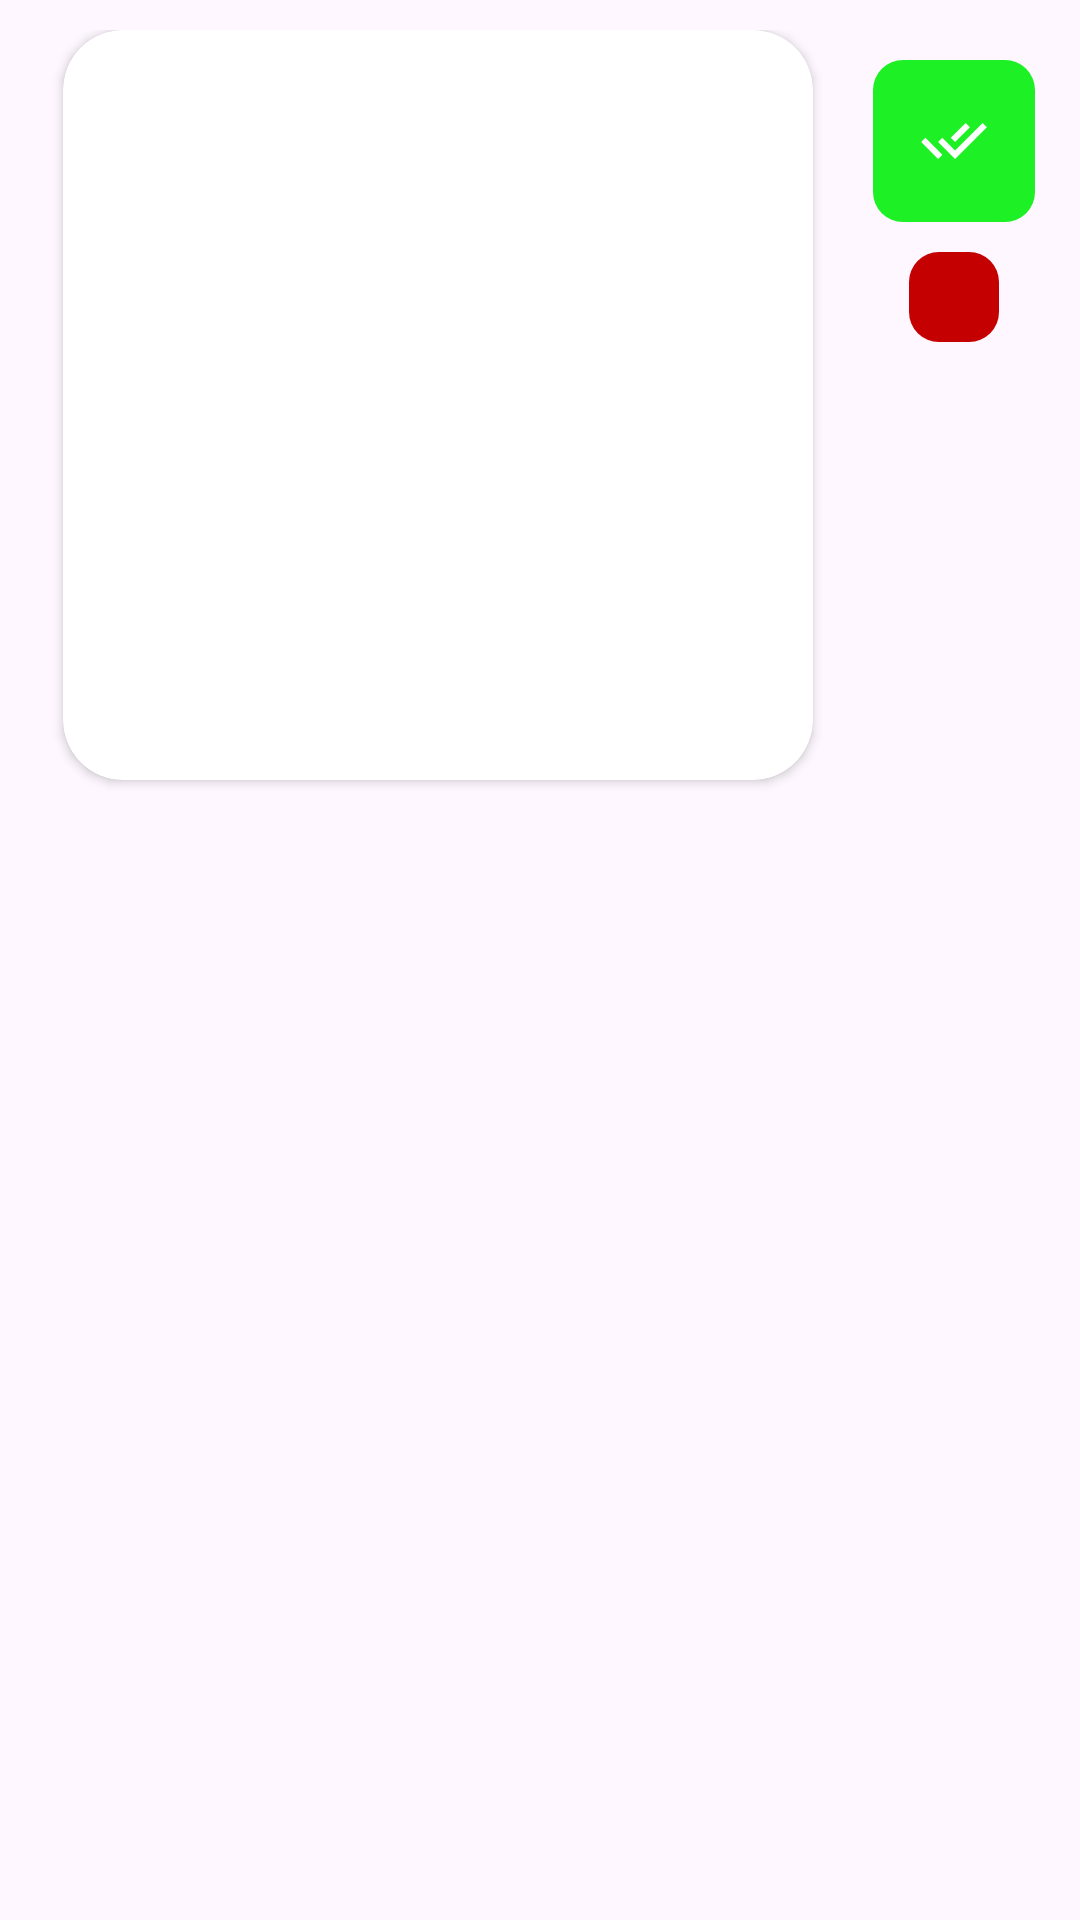

The Android layout XML behind this screen, and the referenced resources:
<!-- AndroidManifest.xml: application theme Theme.ResiScan -->
<!-- res/layout/recycler_item.xml -->
<?xml version="1.0" encoding="utf-8"?>
<LinearLayout xmlns:android="http://schemas.android.com/apk/res/android"
    android:layout_width="match_parent"
    android:layout_height="wrap_content"
    xmlns:app="http://schemas.android.com/apk/res-auto"
    android:orientation="vertical">

    <LinearLayout
        android:layout_width="match_parent"
        android:layout_height="wrap_content"
        android:orientation="horizontal"
        android:gravity="end"
        android:layout_marginTop="10dp">

        <androidx.cardview.widget.CardView
            android:layout_width="250dp"
            android:layout_height="250dp"
            android:layout_gravity="center_horizontal"
            android:layout_marginStart="20dp"
            android:layout_marginEnd="20dp"
            android:layout_marginTop="20dp"
            app:cardCornerRadius="20dp"
            android:elevation="20dp">

            <ImageView
                android:layout_width="match_parent"
                android:layout_height="match_parent"
                android:id="@+id/recyclerImage"
                android:scaleType="centerCrop"/>
        </androidx.cardview.widget.CardView>

        <LinearLayout
            android:layout_width="wrap_content"
            android:layout_height="wrap_content"
            android:orientation="vertical"
            android:gravity="center_horizontal"
            android:layout_marginTop="10dp"
            android:layout_marginEnd="15dp">

            <ImageView
                android:id="@+id/btnStatus"
                android:layout_width="wrap_content"
                android:gravity="center"
                android:layout_height="wrap_content"
                android:padding="15dp"
                android:layout_marginBottom="10dp"
                android:src="@drawable/baseline_done_all_24px"
                android:background="@drawable/btn_active"/>

            <ImageView
                android:id="@+id/btnDelete"
                android:layout_width="wrap_content"
                android:gravity="center"
                android:layout_height="wrap_content"
                android:padding="15dp"
                android:src="@drawable/baseline_delete_24"
                android:background="@drawable/btn_bg"/>
        </LinearLayout>
    </LinearLayout>

    <LinearLayout
        android:layout_width="match_parent"
        android:layout_height="wrap_content"
        android:orientation="horizontal"
        android:gravity="center_horizontal">

        <TextView
            android:layout_width="wrap_content"
            android:layout_height="wrap_content"
            android:textSize="18sp"
            android:layout_marginStart="20dp"
            android:layout_marginEnd="20dp"
            android:layout_marginTop="8dp"
            android:layout_marginBottom="10dp"
            android:textColor="@color/red_alt"
            android:textStyle="bold"
            android:id="@+id/Wing"/>

        <TextView
            android:layout_width="wrap_content"
            android:layout_height="wrap_content"
            android:textSize="18sp"
            android:layout_marginStart="20dp"
            android:layout_marginEnd="20dp"
            android:layout_marginTop="8dp"
            android:layout_marginBottom="10dp"
            android:textStyle="bold"
            android:textColor="@color/red_alt"
            android:id="@+id/Flat"/>

        <TextView
            android:layout_width="wrap_content"
            android:layout_height="wrap_content"
            android:textSize="18sp"
            android:textStyle="bold"
            android:layout_marginStart="20dp"
            android:layout_marginEnd="20dp"
            android:layout_marginTop="8dp"
            android:layout_marginBottom="10dp"
            android:textColor="@color/red_alt"
            android:id="@+id/Vtype"/>
    </LinearLayout>

</LinearLayout>
<!-- resources referenced by this layout -->
<resources>
  <color name="red_alt">#C50000</color>
  <!-- drawable baseline_done_all_24px (drawable) -->
  <vector xmlns:android="http://schemas.android.com/apk/res/android"
      android:width="24dp"
      android:height="24dp"
      android:viewportWidth="960"
      android:viewportHeight="960"
      android:tint="@color/white">
    <path
        android:fillColor="@android:color/white"
        android:pathData="M268,720L42,494L99,438L269,608L269,608L325,664L268,720ZM494,720L268,494L324,437L494,607L862,239L918,296L494,720ZM494,494L437,438L635,240L692,296L494,494Z"/>
  </vector>
  <!-- drawable btn_active (drawable) -->
  <?xml version="1.0" encoding="utf-8"?>
  <shape xmlns:android="http://schemas.android.com/apk/res/android"
      android:shape="rectangle">
  
      <solid
          android:color="@color/green"/>
  
      <corners
          android:radius="10dp"/>
  </shape>
  <!-- drawable btn_bg (drawable) -->
  <?xml version="1.0" encoding="utf-8"?>
  <shape xmlns:android="http://schemas.android.com/apk/res/android"
      android:shape="rectangle">
  
      <solid
          android:color="@color/red_alt"/>
  
      <corners
          android:radius="10dp"/>
  </shape>
  <style name="Theme.ResiScan" parent="Theme.Material3.Light.NoActionBar">
          
          <item name="colorPrimary">@color/white_alt</item>
          <item name="colorPrimaryVariant">@color/red</item>
          <item name="colorOnPrimary">@color/white_alt</item>
          
          <item name="colorSecondary">@color/white_alt</item>
          <item name="colorSecondaryVariant">@color/red_alt</item>
          <item name="colorOnSecondary">@color/red</item>
          <item name="colorOnSurface">@color/white_alt</item>
          <item name="colorOnSurfaceVariant">@color/white_alt</item>
          <item name="colorSurfaceContainerHigh">@color/red_alt</item>
  
          <item name="android:statusBarColor">@color/red_main</item>
      </style>
  <color name="white">#FFFFFFFF</color>
  <color name="green">#1DF125</color>
  <color name="white_alt">#F1F1F1</color>
  <color name="red">#E70000</color>
  <color name="red_main">#d72f3c</color>
</resources>
